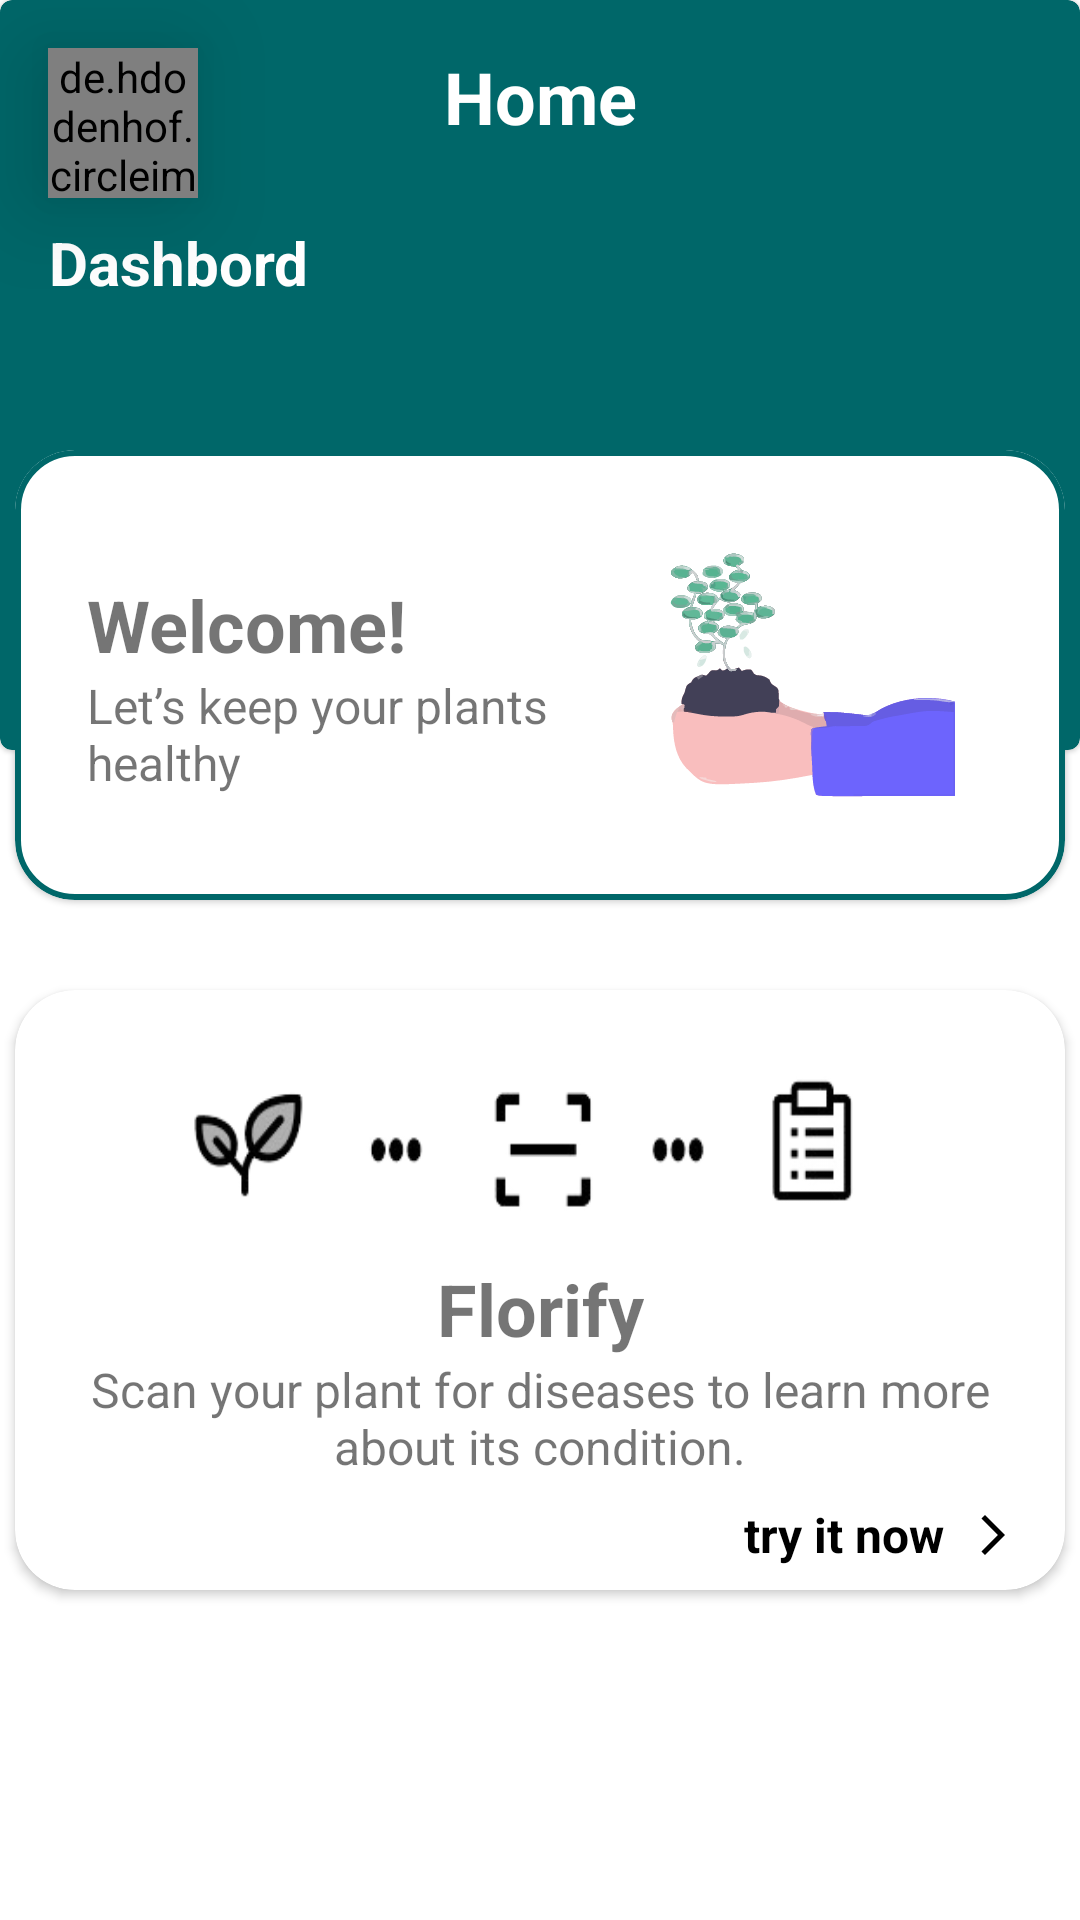

The Android layout XML behind this screen, and the referenced resources:
<!-- AndroidManifest.xml: application theme Theme.Florify -->
<!-- res/layout/fragment_home.xml -->
<?xml version="1.0" encoding="utf-8"?>
<androidx.constraintlayout.widget.ConstraintLayout xmlns:android="http://schemas.android.com/apk/res/android"
    xmlns:app="http://schemas.android.com/apk/res-auto"
    xmlns:tools="http://schemas.android.com/tools"
    android:layout_width="match_parent"
    android:layout_height="match_parent"
    tools:context=".ui.home.HomeFragment">


    <com.google.android.material.card.MaterialCardView
        android:layout_width="match_parent"
        android:layout_height="250dp"
        app:cardBackgroundColor="@color/green"
        app:layout_constraintEnd_toEndOf="parent"
        app:layout_constraintStart_toStartOf="parent"
        app:layout_constraintTop_toTopOf="parent">

        <androidx.constraintlayout.widget.ConstraintLayout
            android:layout_width="match_parent"
            android:layout_height="match_parent">

            <TextView
                android:layout_width="wrap_content"
                android:layout_height="wrap_content"
                android:layout_marginTop="16dp"
                android:text="@string/title_home"
                android:textColor="@color/white"
                android:textSize="24sp"
                android:textStyle="bold"
                app:layout_constraintEnd_toEndOf="parent"
                app:layout_constraintStart_toStartOf="parent"
                app:layout_constraintTop_toTopOf="parent" />

            <de.hdodenhof.circleimageview.CircleImageView
                android:id="@+id/image_dashboard"
                android:layout_width="50dp"
                android:layout_height="50dp"
                android:layout_marginStart="16dp"
                android:layout_marginTop="16dp"
                android:elevation="20dp"
                android:src="@drawable/app_icon"
                app:layout_constraintStart_toStartOf="parent"
                app:layout_constraintTop_toTopOf="parent" />

            <TextView
                android:id="@+id/text_dashboard"
                android:layout_width="wrap_content"
                android:layout_height="wrap_content"
                android:layout_marginStart="16dp"
                android:layout_marginTop="8dp"
                android:layout_marginEnd="16dp"
                android:text="@string/dashbord"
                android:textAlignment="center"
                android:textColor="@color/white"
                android:textSize="20sp"
                android:textStyle="bold"
                app:layout_constraintStart_toStartOf="parent"
                app:layout_constraintTop_toBottomOf="@id/image_dashboard" />
        </androidx.constraintlayout.widget.ConstraintLayout>


    </com.google.android.material.card.MaterialCardView>

    <com.google.android.material.card.MaterialCardView
        android:id="@+id/card_view"
        android:layout_width="350dp"
        android:layout_height="150dp"
        android:layout_marginTop="150dp"
        android:elevation="50dp"
        app:cardBackgroundColor="@color/white"
        app:cardCornerRadius="20dp"
        app:layout_constraintEnd_toEndOf="parent"
        app:layout_constraintStart_toStartOf="parent"
        app:layout_constraintTop_toTopOf="parent"
        app:strokeColor="@color/green"
        app:strokeWidth="2dp">

        <androidx.constraintlayout.widget.ConstraintLayout
            android:layout_width="match_parent"
            android:layout_height="match_parent"
            android:paddingHorizontal="24dp">

            <ImageView
                android:id="@+id/image_plant"
                android:layout_width="wrap_content"
                android:layout_height="wrap_content"
                android:contentDescription="@string/tutorial_image"
                android:src="@drawable/plant"
                app:layout_constraintBottom_toBottomOf="parent"
                app:layout_constraintEnd_toEndOf="parent"
                app:layout_constraintTop_toTopOf="parent" />

            <TextView
                android:id="@+id/welcome"
                android:layout_width="wrap_content"
                android:layout_height="wrap_content"
                android:layout_marginTop="42dp"
                android:text="@string/welcome"
                android:textSize="24sp"
                android:textStyle="bold"
                app:layout_constraintStart_toStartOf="parent"
                app:layout_constraintTop_toTopOf="parent" />

            <TextView
                android:id="@+id/welcome_description"
                android:layout_width="180dp"
                android:layout_height="wrap_content"
                android:text="@string/let_s_keep_your_plants_healthy"
                android:textAlignment="textStart"
                android:textSize="16sp"
                app:layout_constraintStart_toStartOf="parent"
                app:layout_constraintTop_toBottomOf="@id/welcome" />

        </androidx.constraintlayout.widget.ConstraintLayout>

    </com.google.android.material.card.MaterialCardView>

    <androidx.cardview.widget.CardView
        android:id="@+id/card_view_welcome"
        android:layout_width="350dp"
        android:layout_height="200dp"
        android:layout_marginTop="30dp"
        android:elevation="50dp"
        app:cardBackgroundColor="@color/white"
        app:cardCornerRadius="20dp"
        app:layout_constraintEnd_toEndOf="parent"
        app:layout_constraintStart_toStartOf="parent"
        app:layout_constraintTop_toBottomOf="@id/card_view">

        <androidx.constraintlayout.widget.ConstraintLayout
            android:layout_width="match_parent"
            android:layout_height="match_parent">

            <ImageView
                android:id="@+id/image_tutorial"
                android:layout_width="wrap_content"
                android:layout_height="wrap_content"
                android:layout_marginTop="10dp"
                android:contentDescription="@string/tutorial_image"
                android:src="@drawable/tutorial_image"
                app:layout_constraintEnd_toEndOf="parent"
                app:layout_constraintStart_toStartOf="parent"
                app:layout_constraintTop_toTopOf="parent" />

            <TextView
                android:id="@+id/scan"
                android:layout_width="wrap_content"
                android:layout_height="wrap_content"
                android:text="@string/app_name"
                android:textSize="24sp"
                android:textStyle="bold"
                app:layout_constraintEnd_toEndOf="parent"
                app:layout_constraintStart_toStartOf="parent"
                app:layout_constraintTop_toBottomOf="@id/image_tutorial" />

            <TextView
                android:id="@+id/scan_description"
                android:layout_width="wrap_content"
                android:layout_height="wrap_content"
                android:paddingHorizontal="8dp"
                android:text="@string/scan_description"
                android:textAlignment="center"
                android:textSize="16sp"
                app:layout_constraintEnd_toEndOf="parent"
                app:layout_constraintStart_toStartOf="parent"
                app:layout_constraintTop_toBottomOf="@id/scan" />

            <TextView
                android:layout_width="wrap_content"
                android:layout_height="wrap_content"
                android:layout_marginEnd="8dp"
                android:text="@string/try_it_now"
                android:textColor="@color/black"
                android:textSize="16sp"
                android:textStyle="bold"
                app:layout_constraintBottom_toBottomOf="parent"
                app:layout_constraintEnd_toStartOf="@id/arrow"
                app:layout_constraintTop_toBottomOf="@id/scan_description" />

            <ImageView
                android:id="@+id/arrow"
                android:layout_width="wrap_content"
                android:layout_height="wrap_content"
                android:layout_marginEnd="16dp"
                android:contentDescription="@string/arrow"
                android:src="@drawable/baseline_arrow_forward_ios_24"
                app:layout_constraintEnd_toEndOf="parent"
                app:layout_constraintBottom_toBottomOf="parent"
                app:layout_constraintTop_toBottomOf="@id/scan_description" />

        </androidx.constraintlayout.widget.ConstraintLayout>

    </androidx.cardview.widget.CardView>

    <androidx.recyclerview.widget.RecyclerView
        android:id="@+id/rv_item"
        android:layout_width="match_parent"
        android:layout_height="wrap_content"
        android:layout_marginTop="20dp"
        app:layout_constraintEnd_toEndOf="parent"
        app:layout_constraintStart_toStartOf="parent"
        app:layout_constraintTop_toBottomOf="@id/card_view_welcome" />


</androidx.constraintlayout.widget.ConstraintLayout>
<!-- resources referenced by this layout -->
<resources>
  <color name="black">#FF000000</color>
  <color name="green">#006769</color>
  <color name="white">#FFFFFFFF</color>
  <!-- drawable app_icon (drawable) -->
  <?xml version="1.0" encoding="utf-8"?>
  <layer-list xmlns:android="http://schemas.android.com/apk/res/android">
      <item android:drawable="@drawable/florify"
          android:width="32dp"
          android:height="32dp"/>
  </layer-list>
  <!-- drawable baseline_arrow_forward_ios_24 (drawable) -->
  <vector xmlns:android="http://schemas.android.com/apk/res/android" android:autoMirrored="true" android:height="16dp" android:tint="#000000" android:viewportHeight="24" android:viewportWidth="24" android:width="16dp">
        
      <path android:fillColor="@android:color/black" android:pathData="M6.23,20.23l1.77,1.77l10,-10l-10,-10l-1.77,1.77l8.23,8.23z"/>
      
  </vector>
  <!-- drawable plant: vector/xml drawable (drawable, 85692 chars, omitted) -->
  <!-- drawable tutorial_image (drawable) -->
  <?xml version="1.0" encoding="utf-8"?>
  <layer-list xmlns:android="http://schemas.android.com/apk/res/android">
      <item android:drawable="@drawable/tutorial"
          android:width="250dp"
          android:height="80dp"/>
  </layer-list>
  <string name="app_name">Florify</string>
  <string name="arrow">arrow</string>
  <string name="dashbord">Dashbord</string>
  <string name="let_s_keep_your_plants_healthy">Let’s keep your plants healthy</string>
  <string name="scan_description">Scan your plant for diseases to learn more about its condition.</string>
  <string name="title_home">Home</string>
  <string name="try_it_now">try it now</string>
  <string name="tutorial_image">tutorial image</string>
  <string name="welcome">Welcome!</string>
  <style name="Theme.Florify" parent="Theme.MaterialComponents.DayNight.DarkActionBar">
          
          <item name="colorPrimary">@color/green</item>
          <item name="colorPrimaryVariant">@color/dark_green</item>
          <item name="colorOnPrimary">@color/white</item>
          
          <item name="colorSecondary">@color/teal_200</item>
          <item name="colorSecondaryVariant">@color/teal_700</item>
          <item name="colorOnSecondary">@color/black</item>
          
          <item name="android:statusBarColor">?attr/colorPrimaryVariant</item>
          
      </style>
  <!-- drawable florify: png bitmap (drawable, 43436 bytes) -->
  <!-- drawable tutorial: png bitmap (drawable, 15328 bytes) -->
  <color name="dark_green">#D8EFD3</color>
  <color name="teal_200">#FF03DAC5</color>
  <color name="teal_700">#FF018786</color>
</resources>
